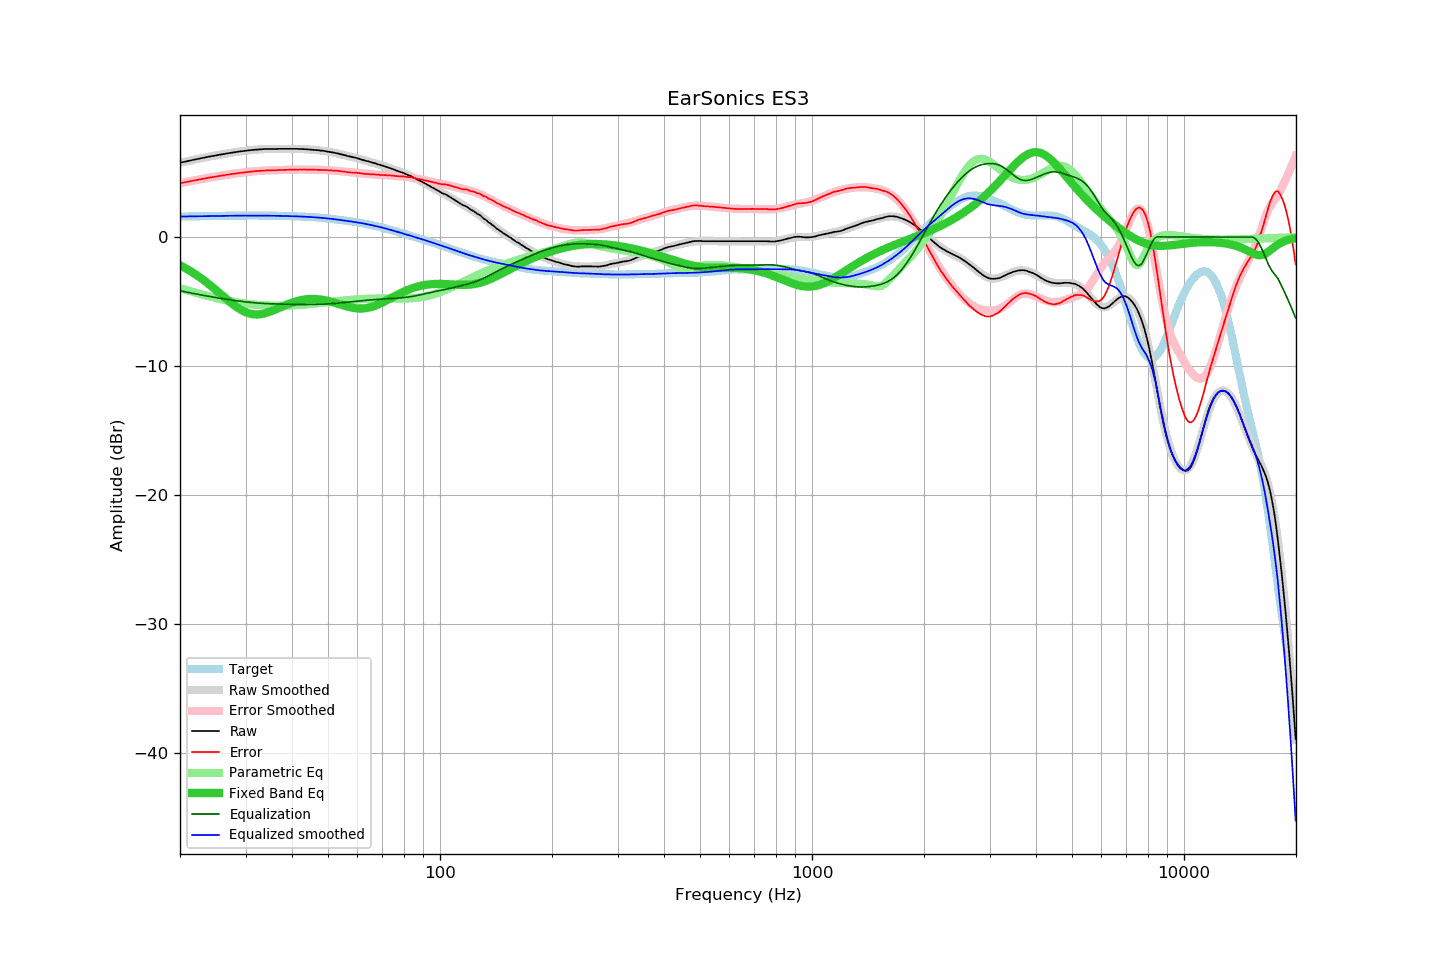

Data behind this chart, as committed beside it:
frequency, raw, error, smoothed, error_smoothed, equalization, parametric_eq, equalized_raw, equalized_smoothed, target
20.00, 5.76, 4.17, 5.76, 4.17, -4.17, -2.19, 1.59, 1.59, 1.59
20.20, 5.79, 4.20, 5.78, 4.19, -4.19, -2.26, 1.59, 1.59, 1.59
20.40, 5.81, 4.21, 5.81, 4.22, -4.22, -2.32, 1.59, 1.59, 1.59
20.61, 5.84, 4.24, 5.84, 4.24, -4.24, -2.39, 1.59, 1.60, 1.60
20.81, 5.87, 4.27, 5.87, 4.27, -4.27, -2.46, 1.60, 1.60, 1.60
21.02, 5.89, 4.29, 5.89, 4.29, -4.29, -2.53, 1.59, 1.60, 1.60
21.23, 5.92, 4.31, 5.92, 4.32, -4.32, -2.60, 1.60, 1.60, 1.60
21.44, 5.95, 4.34, 5.95, 4.34, -4.34, -2.68, 1.61, 1.60, 1.60
21.66, 5.98, 4.37, 5.97, 4.37, -4.37, -2.76, 1.61, 1.61, 1.61
21.87, 6.00, 4.39, 6.00, 4.39, -4.39, -2.84, 1.61, 1.61, 1.61
22.09, 6.03, 4.42, 6.02, 4.41, -4.41, -2.92, 1.61, 1.61, 1.61
22.31, 6.05, 4.43, 6.05, 4.44, -4.44, -3.01, 1.61, 1.61, 1.61
22.54, 6.08, 4.46, 6.08, 4.46, -4.46, -3.09, 1.61, 1.61, 1.62
22.76, 6.10, 4.48, 6.10, 4.48, -4.48, -3.18, 1.61, 1.62, 1.62
22.99, 6.13, 4.51, 6.13, 4.51, -4.51, -3.27, 1.62, 1.62, 1.62
23.22, 6.15, 4.53, 6.15, 4.53, -4.53, -3.37, 1.62, 1.62, 1.62
23.45, 6.18, 4.55, 6.18, 4.55, -4.55, -3.46, 1.62, 1.62, 1.62
23.69, 6.21, 4.58, 6.20, 4.58, -4.58, -3.56, 1.63, 1.63, 1.63
23.92, 6.23, 4.60, 6.22, 4.60, -4.60, -3.66, 1.63, 1.63, 1.63
24.16, 6.25, 4.62, 6.25, 4.62, -4.62, -3.76, 1.63, 1.63, 1.63
24.40, 6.28, 4.65, 6.27, 4.64, -4.64, -3.86, 1.64, 1.63, 1.63
24.65, 6.30, 4.66, 6.30, 4.66, -4.66, -3.96, 1.63, 1.63, 1.63
24.89, 6.32, 4.68, 6.32, 4.68, -4.68, -4.07, 1.63, 1.64, 1.64
25.14, 6.34, 4.70, 6.34, 4.70, -4.70, -4.17, 1.63, 1.64, 1.64
25.39, 6.37, 4.73, 6.36, 4.72, -4.72, -4.28, 1.64, 1.64, 1.64
25.65, 6.39, 4.74, 6.39, 4.74, -4.74, -4.39, 1.64, 1.64, 1.64
25.91, 6.41, 4.76, 6.41, 4.76, -4.76, -4.50, 1.64, 1.64, 1.65
26.16, 6.43, 4.78, 6.43, 4.78, -4.78, -4.60, 1.64, 1.65, 1.65
26.43, 6.45, 4.80, 6.45, 4.80, -4.80, -4.71, 1.64, 1.65, 1.65
26.69, 6.48, 4.83, 6.47, 4.82, -4.82, -4.82, 1.65, 1.65, 1.65
26.96, 6.50, 4.84, 6.50, 4.84, -4.84, -4.92, 1.65, 1.65, 1.65
27.23, 6.52, 4.86, 6.52, 4.86, -4.86, -5.02, 1.65, 1.65, 1.65
27.50, 6.54, 4.88, 6.54, 4.88, -4.88, -5.12, 1.66, 1.66, 1.66
27.77, 6.56, 4.90, 6.56, 4.90, -4.90, -5.22, 1.66, 1.66, 1.66
28.05, 6.58, 4.92, 6.58, 4.92, -4.92, -5.32, 1.66, 1.66, 1.66
28.33, 6.60, 4.94, 6.59, 4.93, -4.93, -5.41, 1.66, 1.66, 1.66
28.62, 6.62, 4.96, 6.61, 4.95, -4.95, -5.49, 1.67, 1.66, 1.66
28.90, 6.63, 4.96, 6.63, 4.97, -4.97, -5.57, 1.66, 1.66, 1.66
29.19, 6.65, 4.98, 6.65, 4.98, -4.98, -5.65, 1.66, 1.66, 1.66
29.48, 6.66, 4.99, 6.66, 5.00, -5.00, -5.71, 1.66, 1.66, 1.66
29.78, 6.68, 5.01, 6.68, 5.01, -5.01, -5.78, 1.66, 1.66, 1.67
30.08, 6.69, 5.02, 6.69, 5.03, -5.03, -5.83, 1.66, 1.66, 1.67
30.38, 6.71, 5.04, 6.71, 5.04, -5.04, -5.88, 1.67, 1.66, 1.67
30.68, 6.72, 5.05, 6.72, 5.06, -5.06, -5.92, 1.66, 1.66, 1.67
30.99, 6.74, 5.07, 6.73, 5.07, -5.07, -5.95, 1.67, 1.66, 1.67
31.30, 6.75, 5.08, 6.75, 5.08, -5.08, -5.98, 1.67, 1.67, 1.67
31.61, 6.76, 5.09, 6.76, 5.09, -5.09, -5.99, 1.66, 1.67, 1.67
31.93, 6.78, 5.11, 6.77, 5.10, -5.10, -6.00, 1.67, 1.67, 1.67
32.24, 6.78, 5.11, 6.78, 5.12, -5.12, -6.00, 1.66, 1.67, 1.66
32.57, 6.79, 5.12, 6.79, 5.13, -5.13, -6.00, 1.66, 1.67, 1.66
32.89, 6.80, 5.13, 6.80, 5.13, -5.13, -5.98, 1.66, 1.66, 1.66
33.22, 6.81, 5.14, 6.81, 5.14, -5.14, -5.96, 1.66, 1.66, 1.66
33.55, 6.82, 5.15, 6.81, 5.15, -5.15, -5.94, 1.67, 1.66, 1.66
33.89, 6.83, 5.17, 6.82, 5.16, -5.16, -5.91, 1.67, 1.66, 1.66
34.23, 6.83, 5.17, 6.82, 5.16, -5.16, -5.87, 1.66, 1.66, 1.66
34.57, 6.83, 5.17, 6.82, 5.17, -5.17, -5.83, 1.66, 1.66, 1.66
34.92, 6.83, 5.17, 6.83, 5.17, -5.17, -5.78, 1.65, 1.66, 1.66
35.27, 6.83, 5.17, 6.83, 5.18, -5.18, -5.74, 1.65, 1.65, 1.66
35.62, 6.83, 5.17, 6.83, 5.18, -5.18, -5.69, 1.65, 1.65, 1.65
35.97, 6.83, 5.18, 6.83, 5.18, -5.18, -5.63, 1.64, 1.65, 1.65
... 635 more rows
